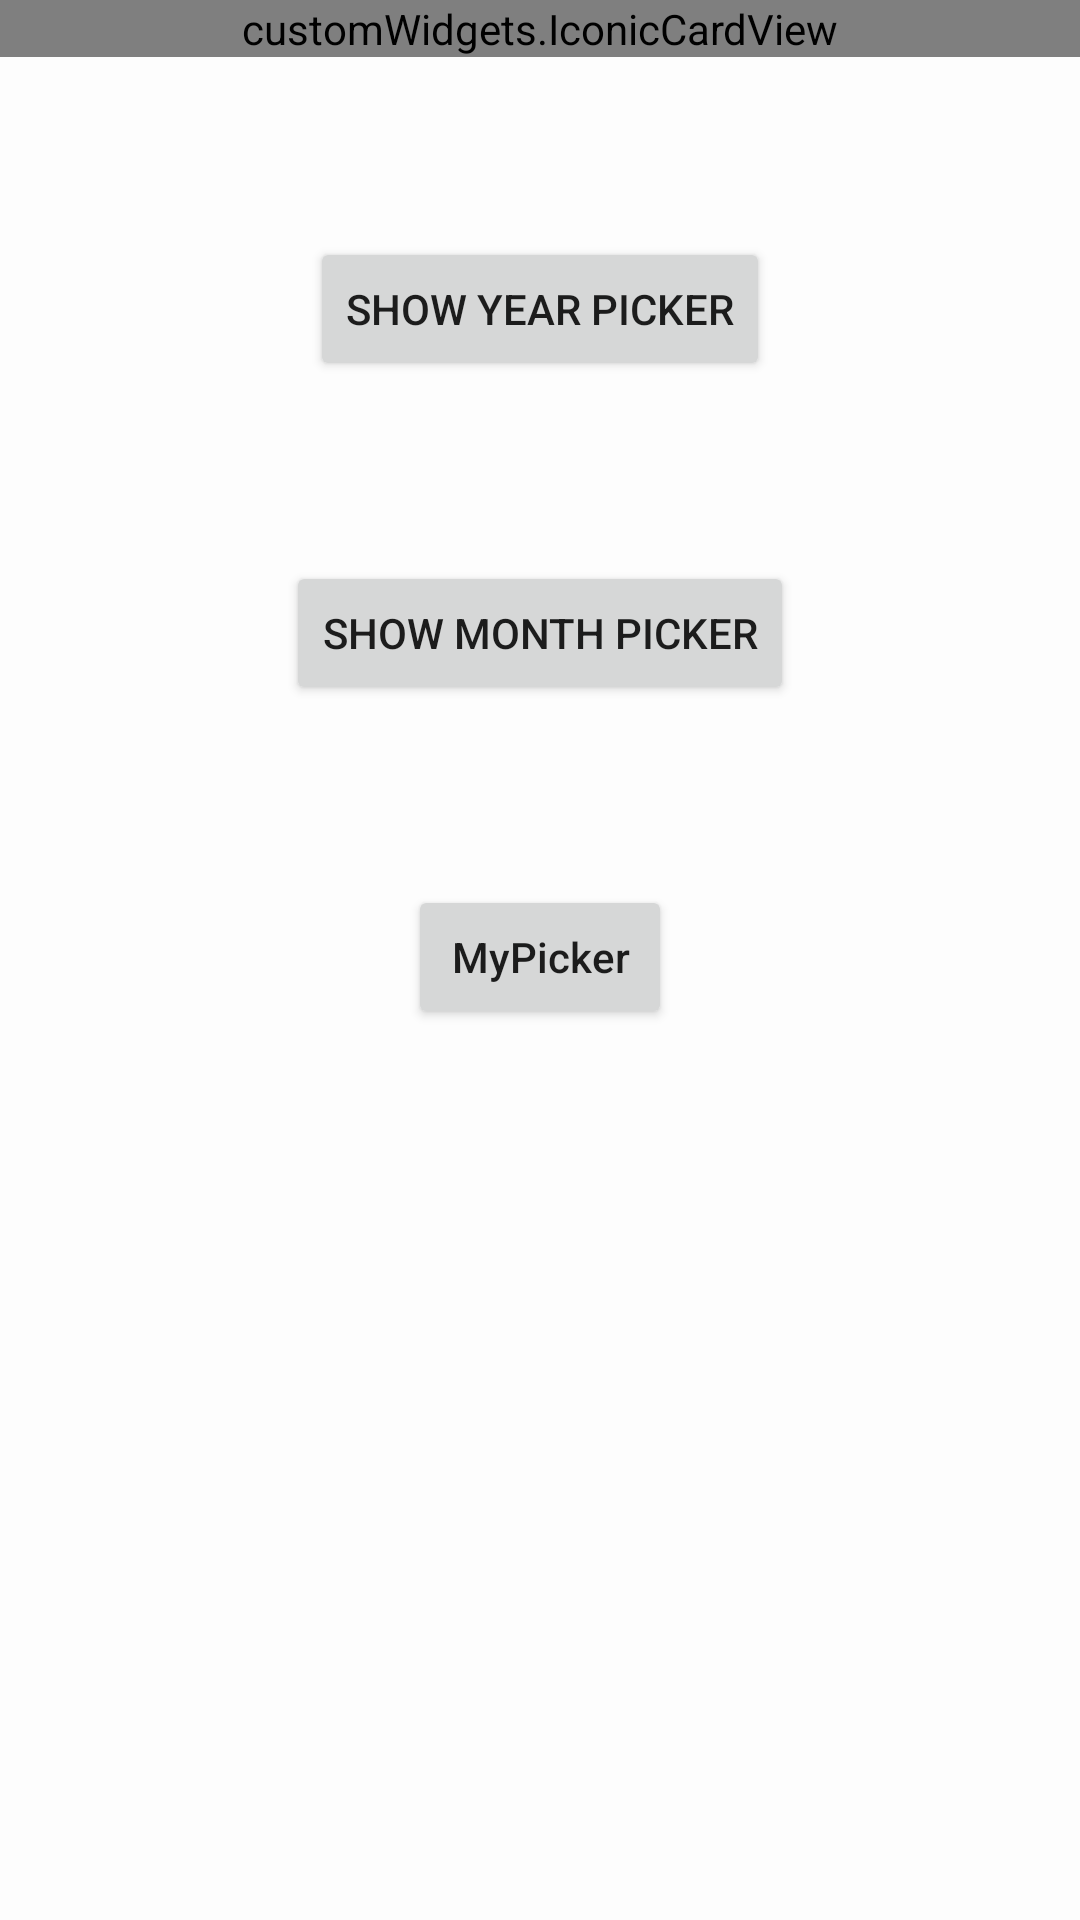

Android layout source for this screen:
<!-- AndroidManifest.xml: application theme AppTheme -->
<!-- res/layout/activity_iconic_card_view_demo.xml -->
<?xml version="1.0" encoding="utf-8"?>
<LinearLayout xmlns:android="http://schemas.android.com/apk/res/android"
    xmlns:app="http://schemas.android.com/apk/res-auto"
    android:layout_width="match_parent"
    android:layout_height="match_parent"
    android:background="@color/colorOverlay"
    android:orientation="vertical">

    <customWidgets.IconicCardView
        android:id="@+id/iconicCV"
        android:layout_width="match_parent"
        android:layout_height="wrap_content"
        android:orientation="vertical"
        app:cardElevation="8dp"
        app:imgHeight="80dp"
        app:imgSrc="@drawable/superman"
        app:imgWidth="80dp">
        

    </customWidgets.IconicCardView>


    <Button
        android:id="@+id/btnShowYearPicker"
        android:layout_width="wrap_content"
        android:layout_height="wrap_content"
        android:layout_gravity="center"
        android:layout_marginTop="60dp"
        android:text="@string/show_year_picker" />

    <Button
        android:id="@+id/btnShowMonthPicker"
        android:layout_width="wrap_content"
        android:layout_height="wrap_content"
        android:layout_gravity="center"
        android:layout_marginTop="60dp"
        android:text="@string/show_month_picker" />

    <Button
        android:id="@+id/btnMyPicker"
        android:layout_width="wrap_content"
        android:layout_height="wrap_content"
        android:layout_gravity="center"
        android:layout_marginTop="60dp"
        android:text="@string/myPicker"
        android:textAllCaps="false" />
</LinearLayout>
<!-- resources referenced by this layout -->
<resources>
  <color name="colorAccent">#85B84F</color>
  <color name="colorOverlay">#78ffffff</color>
  <string name="myPicker">MyPicker</string>
  <string name="show_month_picker">Show Month Picker</string>
  <string name="show_year_picker">show year picker</string>
  <style name="AppTheme" parent="Theme.AppCompat.Light.NoActionBar">
          
          <item name="colorPrimary">@color/colorPrimary</item>
          <item name="colorPrimaryDark">@color/colorPrimaryDark</item>
          <item name="colorAccent">@color/colorAccent</item>
      </style>
  <color name="colorPrimary">#3A9440</color>
  <color name="colorPrimaryDark">#28602C</color>
</resources>
